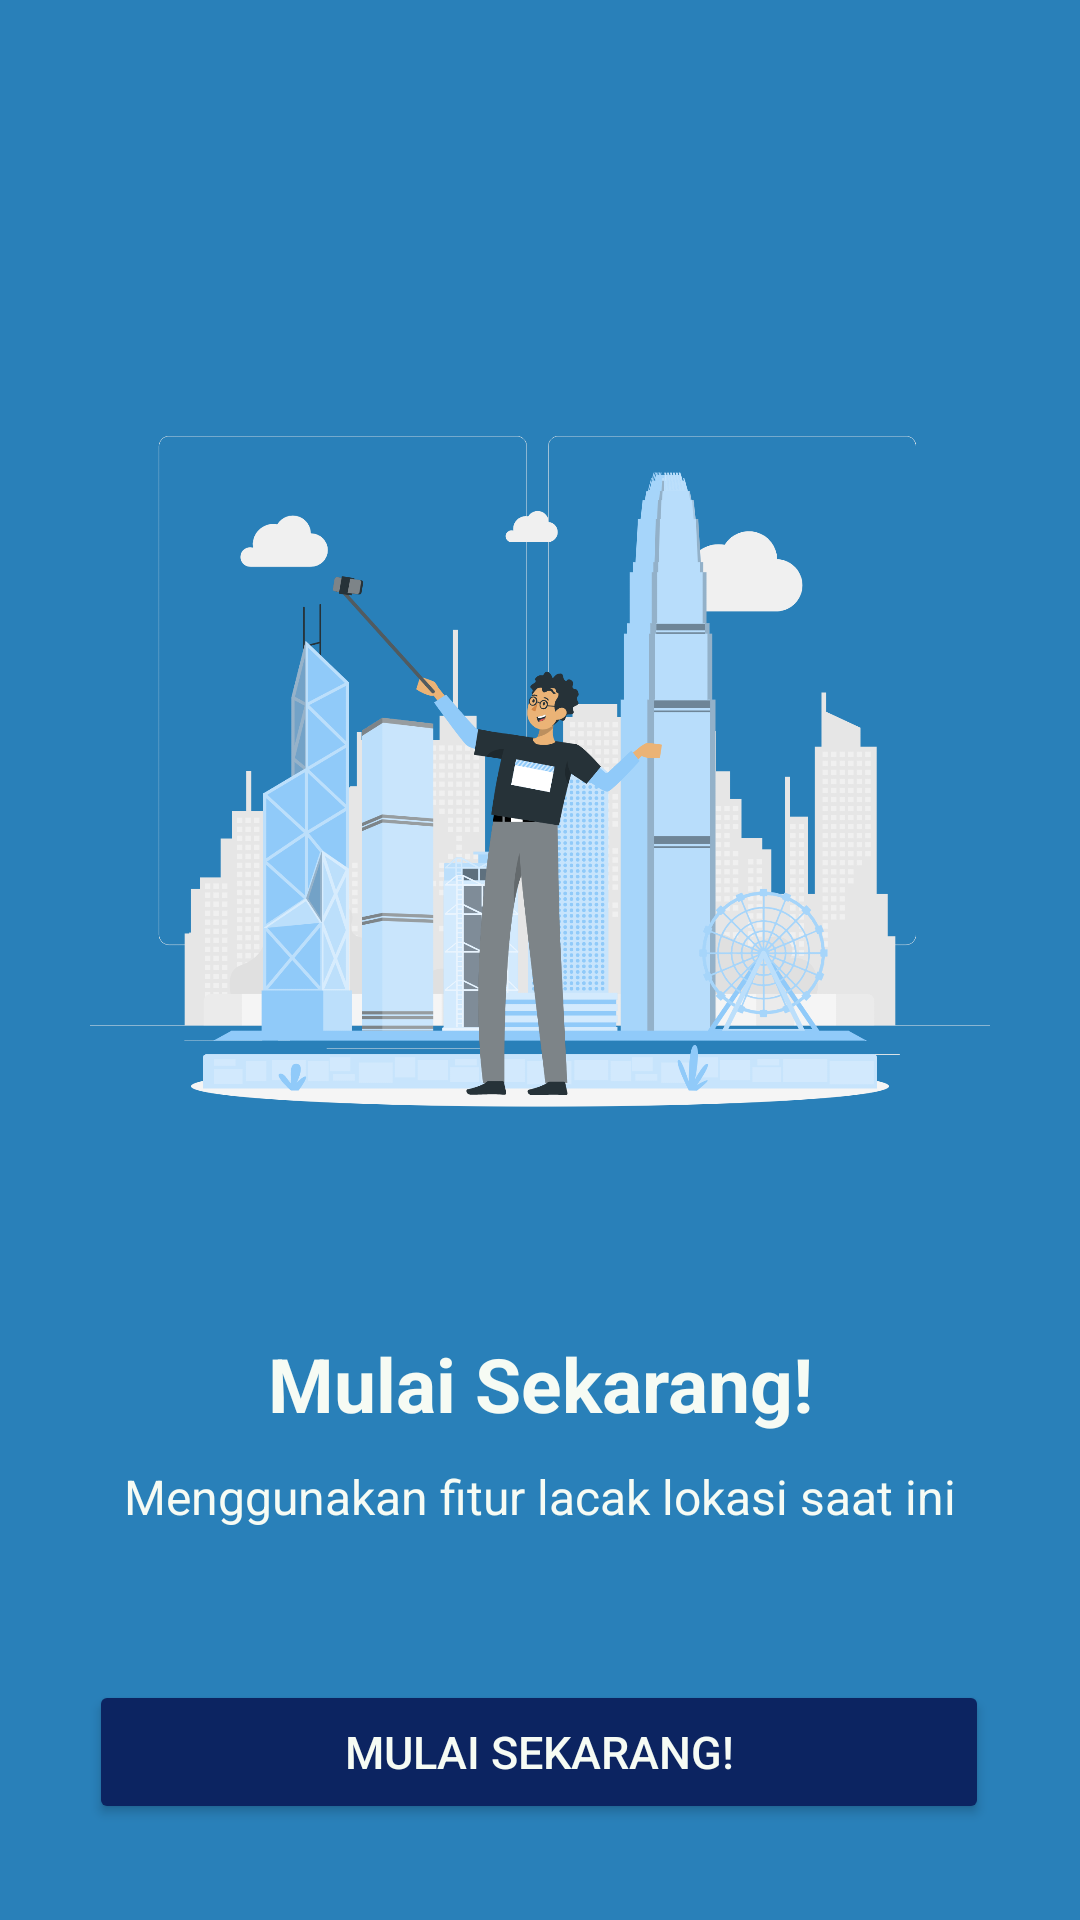

This screen was rendered from an Android layout file. Write that file and the resources it references.
<!-- AndroidManifest.xml: application theme Theme.GazzzKeun -->
<!-- res/layout/viewpager_content2.xml -->
<?xml version="1.0" encoding="utf-8"?>
<androidx.constraintlayout.widget.ConstraintLayout
    xmlns:android="http://schemas.android.com/apk/res/android"
    xmlns:app="http://schemas.android.com/apk/res-auto"
    android:layout_width="match_parent"
    android:layout_height="match_parent"
    android:background="@color/blue_2"
    >

    <ImageView
        android:id="@+id/vp_img2"
        android:layout_width="300dp"
        android:layout_height="300dp"
        android:layout_centerHorizontal="true"
        app:layout_constraintBottom_toBottomOf="parent"
        app:layout_constraintEnd_toEndOf="parent"
        app:layout_constraintStart_toStartOf="parent"
        app:layout_constraintTop_toTopOf="parent"
        app:layout_constraintVertical_bias="0.32999998"
        app:srcCompat="@drawable/viewpager_content_2"
        android:contentDescription="@string/desc_vp_img2" />

    <TextView
        android:id="@+id/vp_title2"
        android:layout_width="wrap_content"
        android:layout_height="wrap_content"
        android:layout_below="@id/vp_img2"
        android:layout_centerHorizontal="true"
        android:layout_marginTop="32dp"
        android:text="Mulai Sekarang!"
        android:textColor="@color/white"
        android:textSize="25sp"
        android:textStyle="bold"
        app:layout_constraintEnd_toEndOf="parent"
        app:layout_constraintStart_toStartOf="parent"
        app:layout_constraintTop_toBottomOf="@+id/vp_img2" />

    <TextView
        android:id="@+id/vp_subtitle2"
        android:layout_width="wrap_content"
        android:layout_height="wrap_content"
        android:layout_below="@id/vp_title2"
        android:layout_centerHorizontal="true"
        android:layout_marginTop="10dp"
        android:text="@string/desc_vp_subtitle2"
        android:textColor="@color/white"
        android:textSize="16sp"
        app:layout_constraintBottom_toBottomOf="parent"
        app:layout_constraintEnd_toEndOf="parent"
        app:layout_constraintStart_toStartOf="parent"
        app:layout_constraintTop_toBottomOf="@+id/vp_title2"
        app:layout_constraintVertical_bias="0.0" />

    <Button
        android:id="@+id/button"
        android:onClick="goToMain"
        android:layout_width="300dp"
        android:layout_height="wrap_content"
        android:layout_below="@id/vp_subtitle2"
        android:layout_centerHorizontal="true"
        android:layout_marginBottom="32dp"
        android:text="Mulai Sekarang!"
        android:textSize="15sp"
        android:textColor="@color/white"
        android:backgroundTint="@color/blue_3"
        app:layout_constraintBottom_toBottomOf="parent"
        app:layout_constraintEnd_toEndOf="parent"
        app:layout_constraintHorizontal_bias="0.495"
        app:layout_constraintStart_toStartOf="parent"
        />
</androidx.constraintlayout.widget.ConstraintLayout>
<!-- resources referenced by this layout -->
<resources>
  <color name="blue_2">#2980b9</color>
  <color name="blue_3">#0c2461</color>
  <color name="white">#F6FBF4</color>
  <!-- drawable viewpager_content_2: png bitmap (drawable, 376082 bytes) -->
  <string name="desc_vp_img2">Logo ViewPager Content 2</string>
  <string name="desc_vp_subtitle2">Menggunakan fitur lacak lokasi saat ini</string>
  <style name="Theme.GazzzKeun" parent="Theme.MaterialComponents.DayNight.NoActionBar">
          
          <item name="android:windowTranslucentStatus">true</item>
          <item name="android:windowTranslucentNavigation">true</item>
          
          <item name="colorPrimary">@color/purple_500</item>
          <item name="colorPrimaryVariant">@color/purple_700</item>
          <item name="colorOnPrimary">@color/white</item>
          
          <item name="colorSecondary">@color/teal_200</item>
          <item name="colorSecondaryVariant">@color/teal_700</item>
          <item name="colorOnSecondary">@color/black</item>
          
          <item name="android:statusBarColor">@color/black</item>
          
      </style>
  <color name="purple_500">#FF6200EE</color>
  <color name="purple_700">#FF3700B3</color>
  <color name="teal_200">#FF03DAC5</color>
  <color name="teal_700">#FF018786</color>
  <color name="black">#FF000000</color>
</resources>
